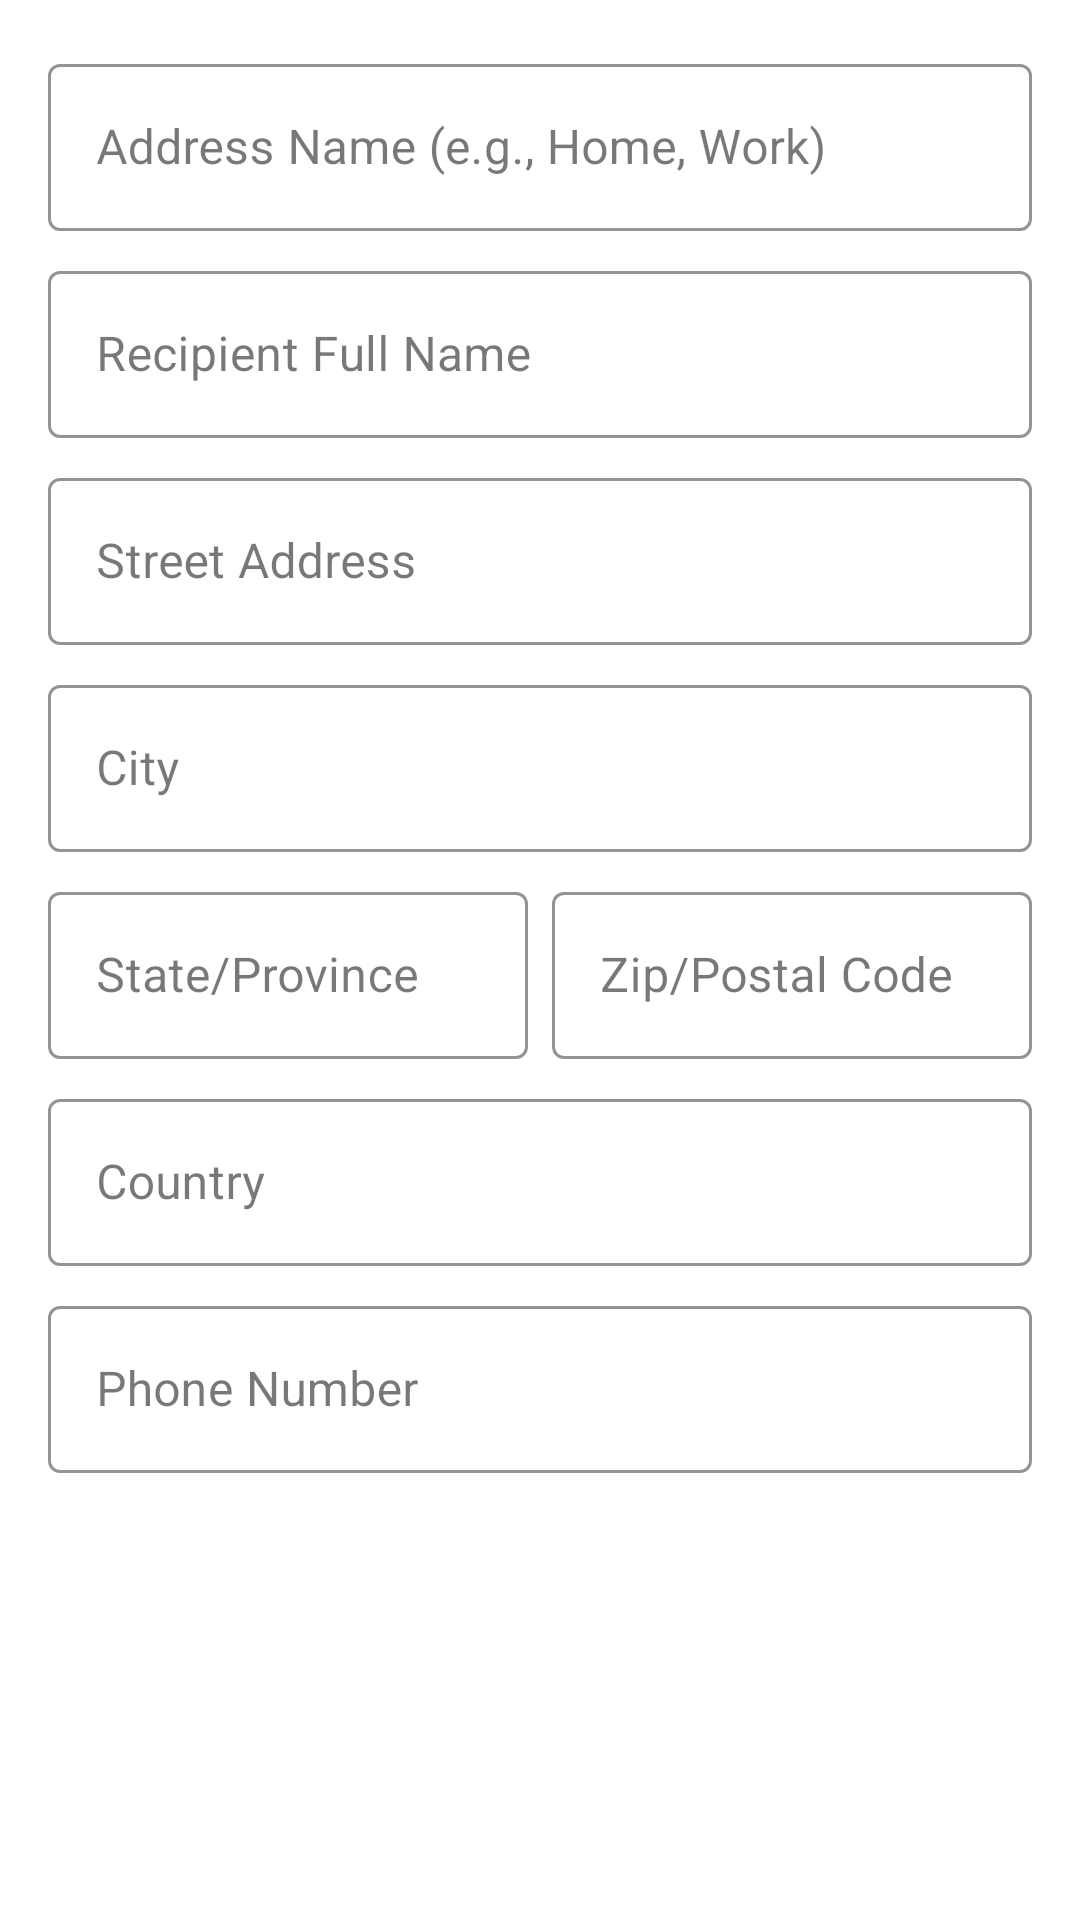

Android layout source for this screen:
<!-- AndroidManifest.xml: application theme Theme.EcommerceApp -->
<!-- res/layout/dialog_add_address.xml -->
<?xml version="1.0" encoding="utf-8"?>
<androidx.core.widget.NestedScrollView xmlns:android="http://schemas.android.com/apk/res/android"
    android:layout_width="match_parent"
    android:layout_height="match_parent"
    android:padding="16dp">

    <LinearLayout
        android:layout_width="match_parent"
        android:layout_height="wrap_content"
        android:orientation="vertical">

        <com.google.android.material.textfield.TextInputLayout
            android:layout_width="match_parent"
            android:layout_height="wrap_content"
            android:layout_marginBottom="8dp"
            android:hint="Address Name (e.g., Home, Work)">

            <com.google.android.material.textfield.TextInputEditText
                android:id="@+id/etAddressName"
                android:layout_width="match_parent"
                android:layout_height="wrap_content"
                android:inputType="text" />
        </com.google.android.material.textfield.TextInputLayout>

        <com.google.android.material.textfield.TextInputLayout
            android:layout_width="match_parent"
            android:layout_height="wrap_content"
            android:layout_marginBottom="8dp"
            android:hint="Recipient Full Name">

            <com.google.android.material.textfield.TextInputEditText
                android:id="@+id/etRecipientName"
                android:layout_width="match_parent"
                android:layout_height="wrap_content"
                android:inputType="textPersonName" />
        </com.google.android.material.textfield.TextInputLayout>

        <com.google.android.material.textfield.TextInputLayout
            android:layout_width="match_parent"
            android:layout_height="wrap_content"
            android:layout_marginBottom="8dp"
            android:hint="Street Address">

            <com.google.android.material.textfield.TextInputEditText
                android:id="@+id/etStreet"
                android:layout_width="match_parent"
                android:layout_height="wrap_content"
                android:inputType="textPostalAddress" />
        </com.google.android.material.textfield.TextInputLayout>

        <com.google.android.material.textfield.TextInputLayout
            android:layout_width="match_parent"
            android:layout_height="wrap_content"
            android:layout_marginBottom="8dp"
            android:hint="City">

            <com.google.android.material.textfield.TextInputEditText
                android:id="@+id/etCity"
                android:layout_width="match_parent"
                android:layout_height="wrap_content"
                android:inputType="text" />
        </com.google.android.material.textfield.TextInputLayout>

        <LinearLayout
            android:layout_width="match_parent"
            android:layout_height="wrap_content"
            android:orientation="horizontal">

            <com.google.android.material.textfield.TextInputLayout
                android:layout_width="0dp"
                android:layout_height="wrap_content"
                android:layout_marginEnd="4dp"
                android:layout_weight="1"
                android:hint="State/Province">

                <com.google.android.material.textfield.TextInputEditText
                    android:id="@+id/etState"
                    android:layout_width="match_parent"
                    android:layout_height="wrap_content"
                    android:inputType="text" />
            </com.google.android.material.textfield.TextInputLayout>

            <com.google.android.material.textfield.TextInputLayout
                android:layout_width="0dp"
                android:layout_height="wrap_content"
                android:layout_marginStart="4dp"
                android:layout_weight="1"
                android:hint="Zip/Postal Code">

                <com.google.android.material.textfield.TextInputEditText
                    android:id="@+id/etZipCode"
                    android:layout_width="match_parent"
                    android:layout_height="wrap_content"
                    android:inputType="text" />
            </com.google.android.material.textfield.TextInputLayout>
        </LinearLayout>

        <com.google.android.material.textfield.TextInputLayout
            android:layout_width="match_parent"
            android:layout_height="wrap_content"
            android:layout_marginTop="8dp"
            android:layout_marginBottom="8dp"
            android:hint="Country">

            <com.google.android.material.textfield.TextInputEditText
                android:id="@+id/etCountry"
                android:layout_width="match_parent"
                android:layout_height="wrap_content"
                android:inputType="text" />
        </com.google.android.material.textfield.TextInputLayout>

        <com.google.android.material.textfield.TextInputLayout
            android:layout_width="match_parent"
            android:layout_height="wrap_content"
            android:layout_marginBottom="8dp"
            android:hint="Phone Number">

            <com.google.android.material.textfield.TextInputEditText
                android:id="@+id/etPhone"
                android:layout_width="match_parent"
                android:layout_height="wrap_content"
                android:inputType="phone" />
        </com.google.android.material.textfield.TextInputLayout>
    </LinearLayout>
</androidx.core.widget.NestedScrollView>
<!-- resources referenced by this layout -->
<resources>
  <style name="Theme.EcommerceApp" parent="Theme.MaterialComponents.Light.NoActionBar">
          
          <item name="colorPrimary">@color/primary</item>
          <item name="colorPrimaryVariant">@color/primary_light</item>
          <item name="colorOnPrimary">@color/text_on_primary</item>
          
          
          <item name="colorSecondary">@color/primary_light</item>
          <item name="colorSecondaryVariant">@color/primary</item>
          <item name="colorOnSecondary">@color/text_on_primary</item>
          
          
          <item name="android:statusBarColor">@color/primary</item>
          
          
          <item name="android:colorBackground">@color/background</item>
          <item name="colorSurface">@color/surface</item>
          <item name="colorOnBackground">@color/text_primary</item>
          <item name="colorOnSurface">@color/text_primary</item>
          
          
          <item name="android:textColorPrimary">@color/text_primary</item>
          <item name="android:textColorSecondary">@color/text_secondary</item>
          
          
          <item name="materialCardViewStyle">@style/Widget.App.CardView</item>
          <item name="chipStyle">@style/Widget.App.Chip</item>
          <item name="buttonStyle">@style/Widget.App.Button</item>
          <item name="textInputStyle">@style/Widget.App.TextInputLayout</item>
      </style>
  <color name="primary">#f95406</color>
  <color name="primary_light">#fb7b34</color>
  <color name="text_on_primary">#FFFFFF</color>
  <color name="background">#FFFFFF</color>
  <color name="surface">#FFFFFF</color>
  <color name="text_primary">#1e1e1f</color>
  <color name="text_secondary">#757575</color>
  <style name="Widget.App.CardView" parent="Widget.MaterialComponents.CardView">
          <item name="cardBackgroundColor">@color/card_background</item>
          <item name="cardElevation">2dp</item>
          <item name="cardCornerRadius">8dp</item>
      </style>
  <style name="Widget.App.Chip" parent="Widget.MaterialComponents.Chip.Action">
          <item name="chipBackgroundColor">@color/chip_background</item>
          <item name="android:textColor">@color/text_primary</item>
      </style>
  <style name="Widget.App.Button" parent="Widget.MaterialComponents.Button">
          <item name="android:textColor">@color/text_on_primary</item>
          <item name="backgroundTint">@color/primary</item>
          <item name="android:paddingStart">16dp</item>
          <item name="android:paddingEnd">16dp</item>
          <item name="android:paddingTop">12dp</item>
          <item name="android:paddingBottom">12dp</item>
      </style>
  <style name="Widget.App.TextInputLayout" parent="Widget.MaterialComponents.TextInputLayout.OutlinedBox">
          <item name="boxStrokeColor">@color/primary</item>
          <item name="hintTextColor">@color/primary</item>
      </style>
  <color name="card_background">#FFFFFF</color>
  <color name="chip_background">#FFF5F0</color>
</resources>
